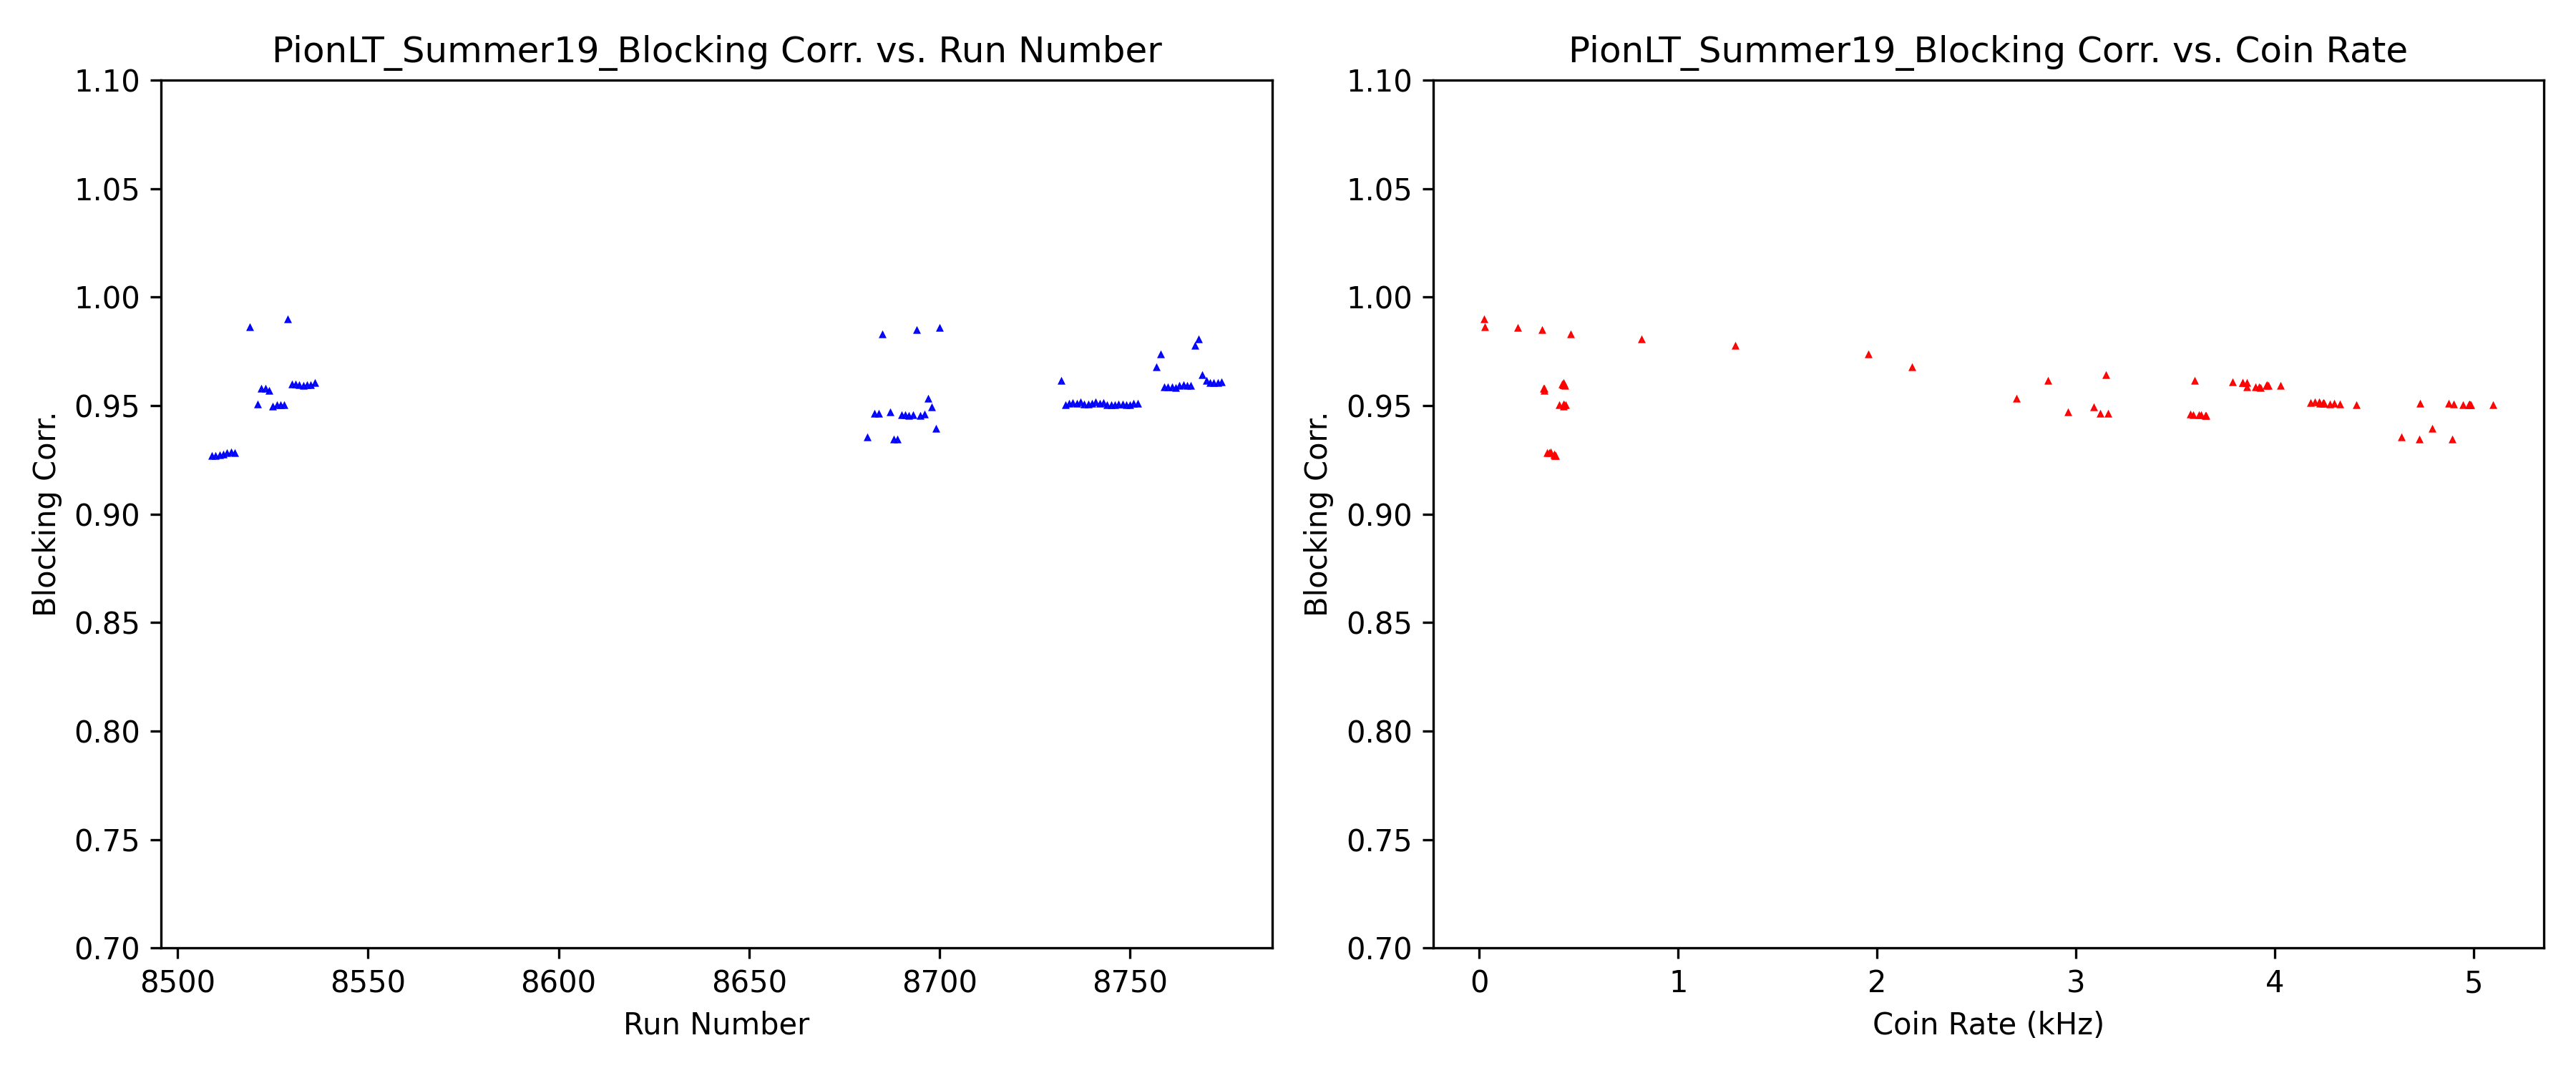

Source data for this figure (header and first rows):
Run, Numerator, Denominator, BlockingCorrection
8509, 222759, 240372, 0.9267
8510, 137736, 148668, 0.9265
8511, 235784, 254342, 0.927
8512, 269663, 290853, 0.9271
8513, 99241, 106969, 0.9278
8514, 111088, 119668, 0.9283
8515, 107532, 115900, 0.9278
8519, 9813, 9954, 0.9858
8521, 65123, 68525, 0.9504
8522, 259002, 270479, 0.9576
8523, 334166, 348976, 0.9576
8524, 279677, 292337, 0.9567
8525, 297172, 313069, 0.9492
8526, 277710, 292309, 0.9501
8527, 278019, 292682, 0.9499
8528, 289956, 305267, 0.9498
8529, 6530, 6600, 0.9894
8530, 290864, 303115, 0.9596
8531, 392904, 409523, 0.9594
8532, 373195, 389013, 0.9593
8533, 381335, 397643, 0.959
8534, 577925, 602488, 0.9592
8535, 556833, 580482, 0.9593
8536, 299994, 312385, 0.9603
8681, 2929404, 3132912, 0.935
8683, 5084804, 5374108, 0.9462
8684, 4701543, 4970177, 0.946
8685, 386657, 393520, 0.9826
8687, 1929537, 2038292, 0.9466
8688, 2154351, 2306113, 0.9342
8689, 4515362, 4834162, 0.9341
8690, 5443532, 5757535, 0.9455
8691, 4102479, 4339664, 0.9453
8692, 2969253, 3142130, 0.945
8693, 1179457, 1247695, 0.9453
8694, 97652, 99172, 0.9847
8695, 4989580, 5278878, 0.9452
8696, 1427718, 1509857, 0.9456
8697, 404121, 424022, 0.9531
8698, 4426992, 4664283, 0.9491
8699, 5506888, 5863308, 0.9392
8700, 103407, 104926, 0.9855
8732, 1411629, 1468811, 0.9611
8733, 1023166, 1076920, 0.9501
8734, 2304971, 2424624, 0.9507
8735, 2304523, 2423443, 0.9509
8736, 2314484, 2434294, 0.9508
8737, 2391536, 2514397, 0.9511
8738, 2468406, 2597038, 0.9505
8739, 2399364, 2524419, 0.9505
8740, 2510326, 2640590, 0.9507
8741, 2410118, 2533816, 0.9512
8742, 2385070, 2508833, 0.9507
8743, 2338607, 2459160, 0.951
8744, 917074, 965458, 0.9499
8745, 2701803, 2844179, 0.9499
8746, 2496297, 2627537, 0.9501
8747, 2531271, 2663839, 0.9502
8748, 2410547, 2536484, 0.9503
8749, 2883183, 3034837, 0.95
... 21 more rows
